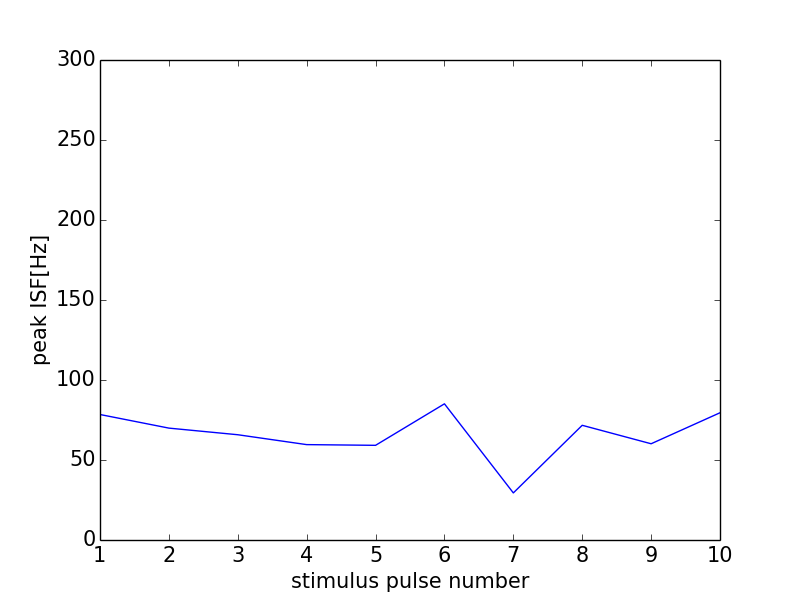

Values plotted in this chart, from the file beside it:
0, 0.0
0, 0
1, 78.43
2, 69.93
3, 65.79
4, 59.61
5, 59.17
6, 85.11
7, 29.43
8, 71.68
9, 60.15
10, 79.52
11, 0
